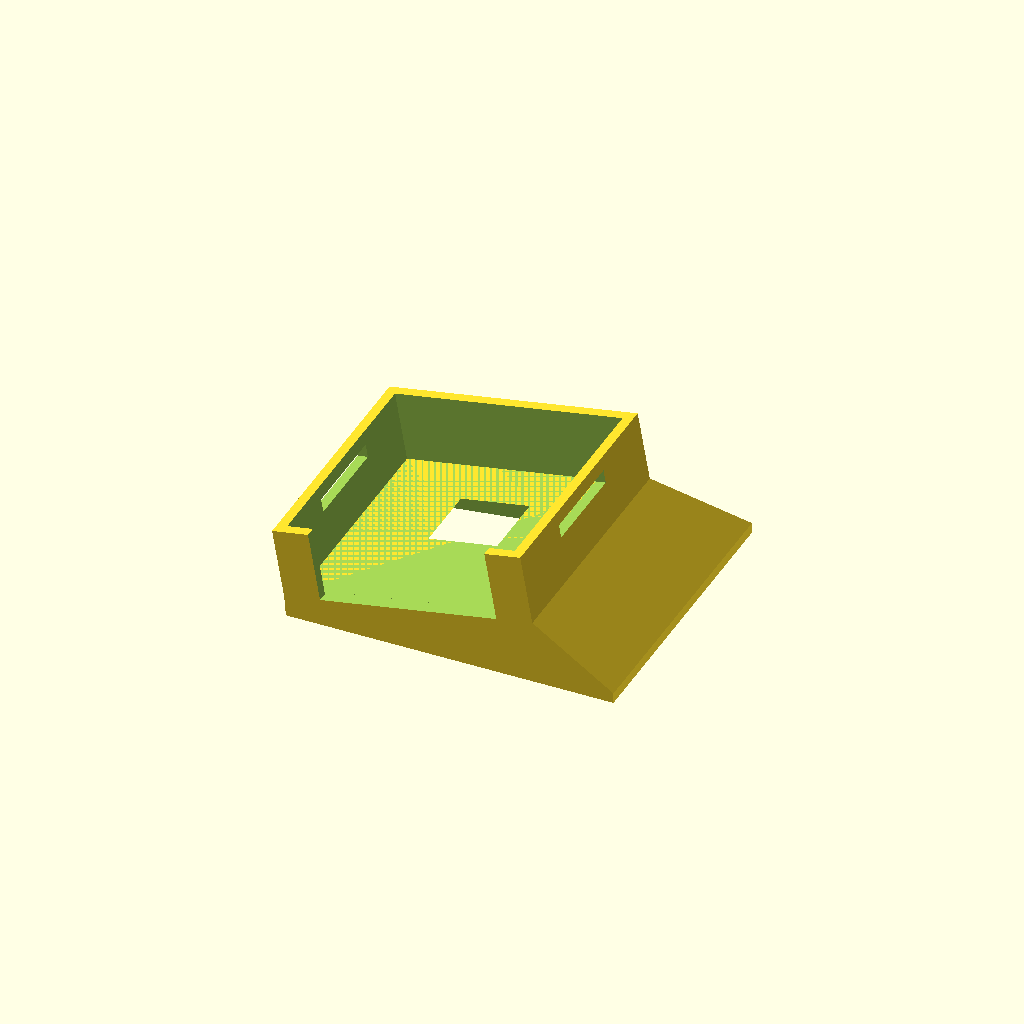
Cell 1: rendered with the file's own defaults.
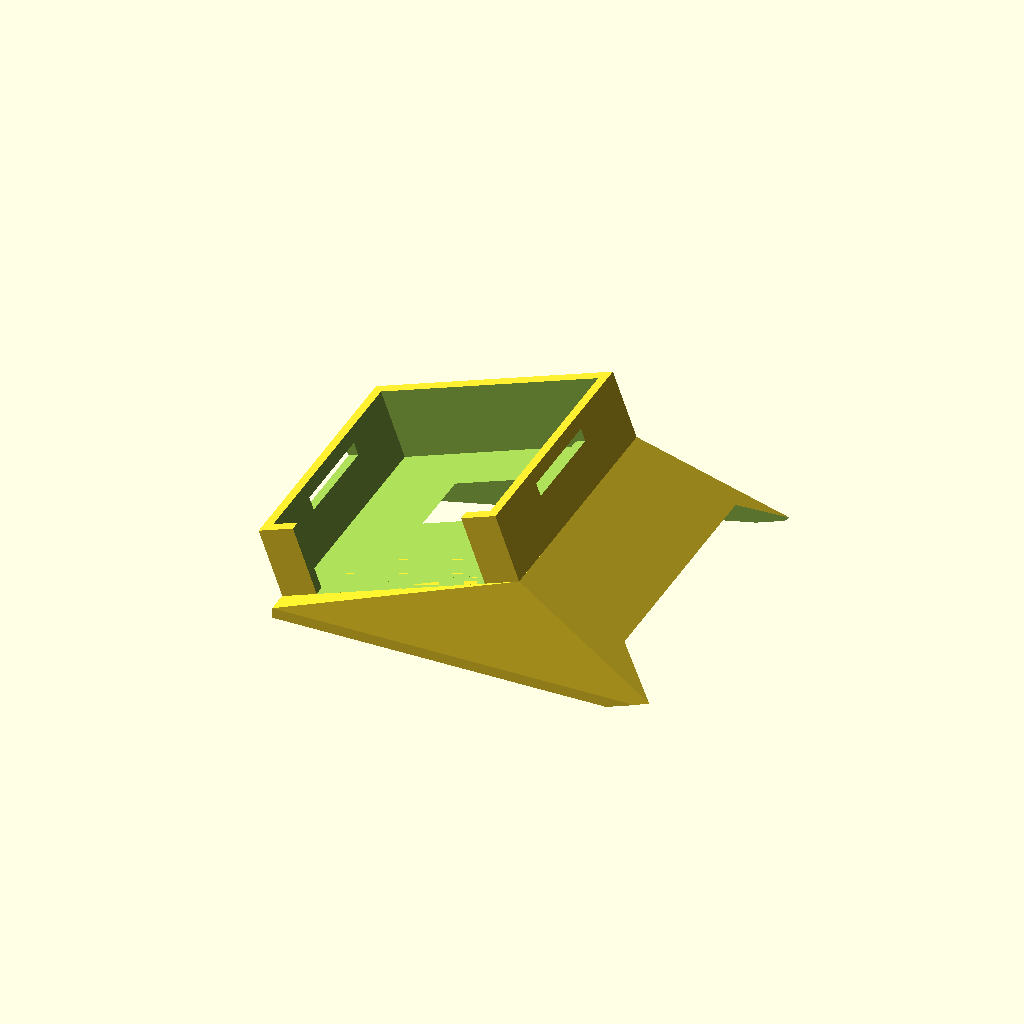
Cell 2 — wedge_deg set to 20, the other parameters unchanged.
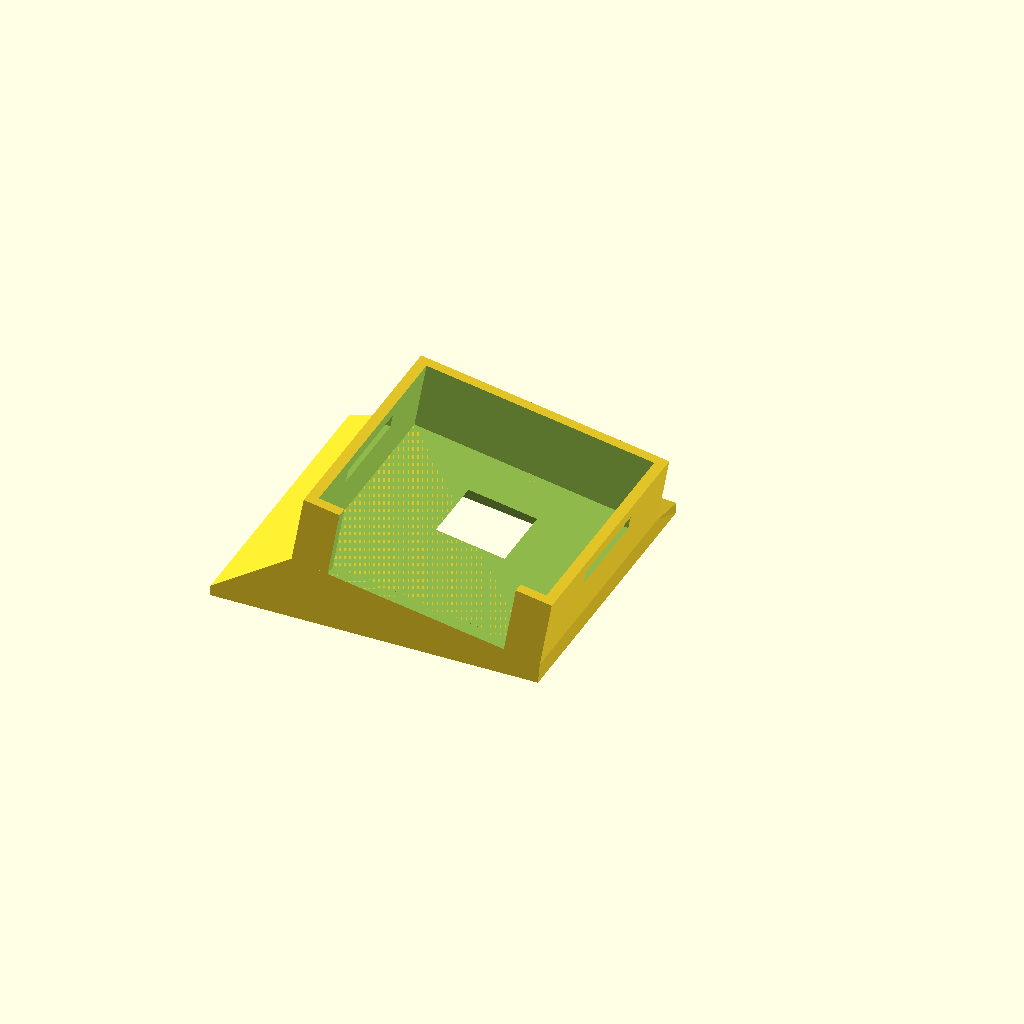
Cell 3: the same model with tall_end = "left".
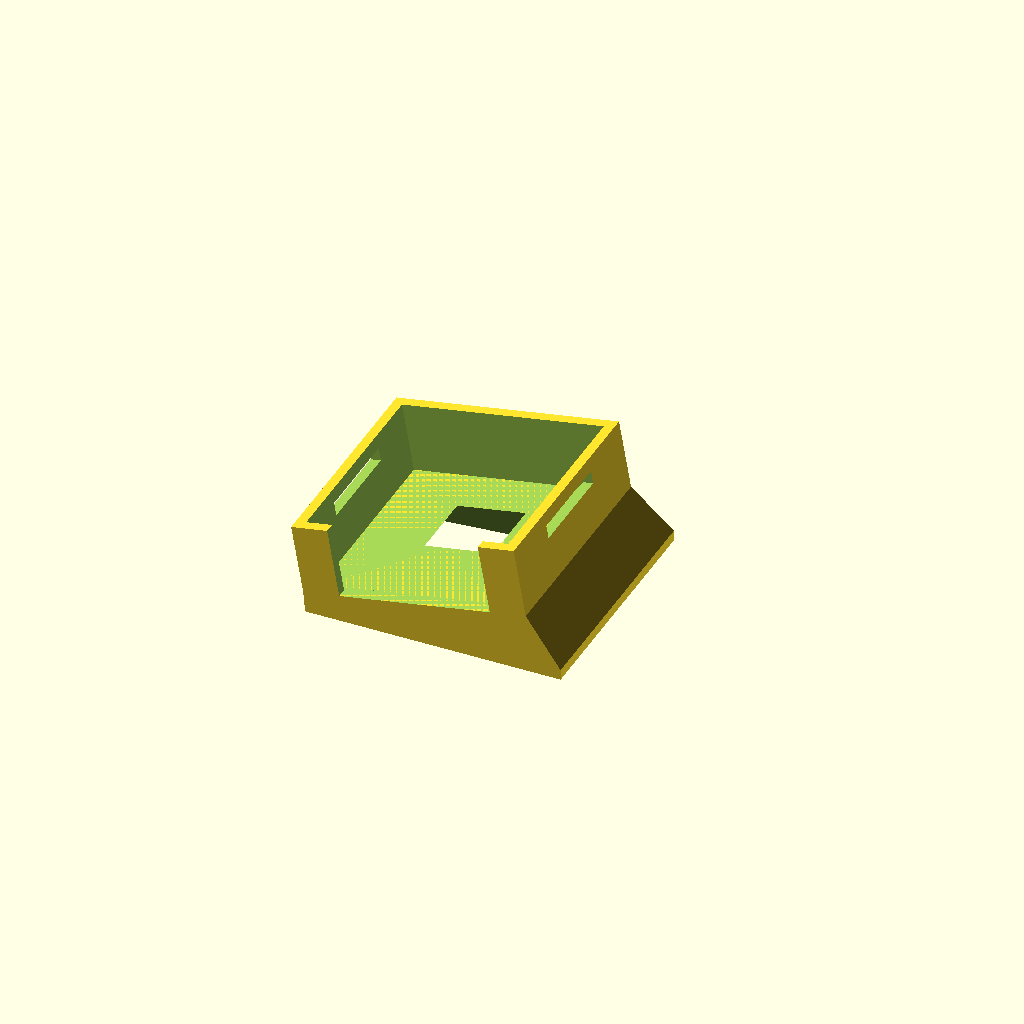
Cell 4: the same model with camera = "sonoff_s2".
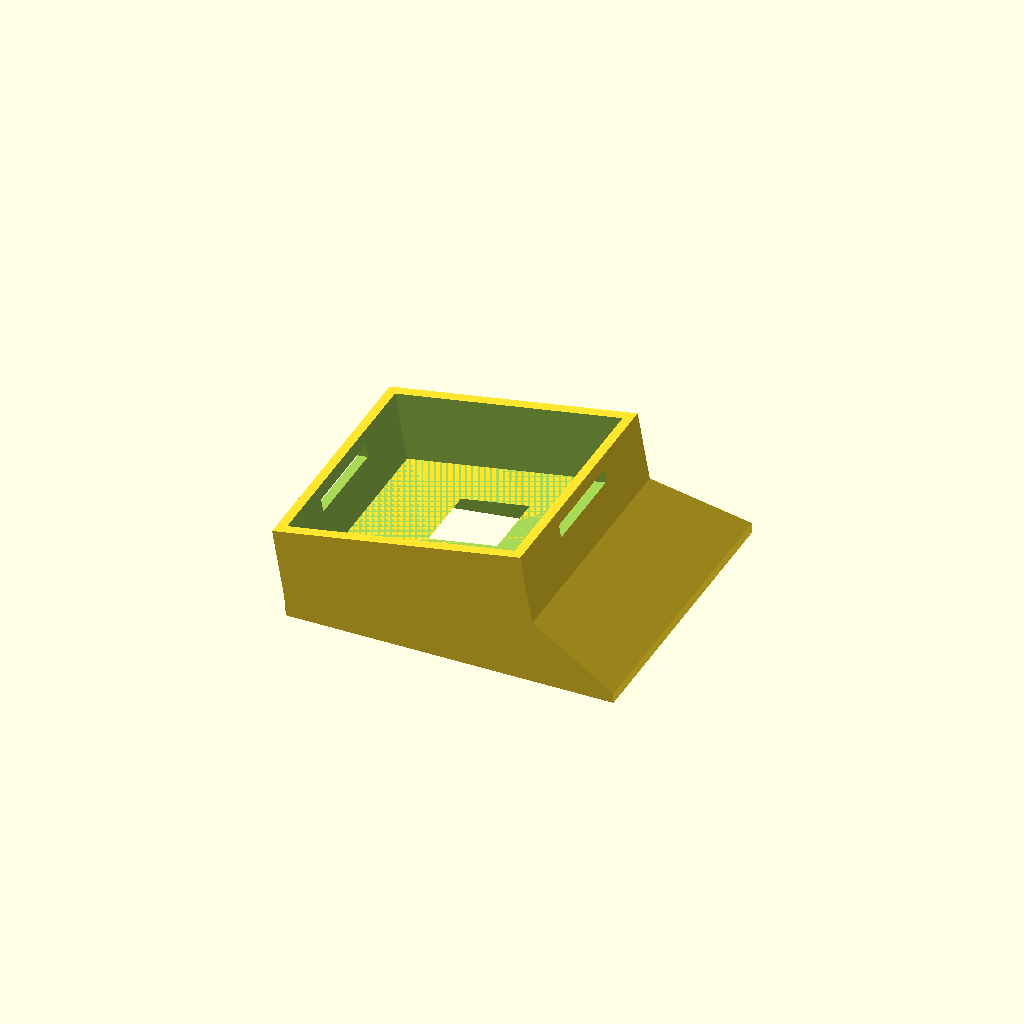
Cell 5: the same model with open_bottom = false.
One fixed orthographic camera (rotation 55°, 0°, 25°; colour scheme Cornfield) for every cell.
OpenSCAD source file hardware/window-wedge-mount.scad:
// Window wedge mount for Sunrise/Sunset cameras (Thingino Wyze/Sonoff and similar).
//
// Sticks to the inside of a window with VHB tape. A light-tight hood turns the
// camera a fixed number of degrees left or right of the window's facing, so it
// looks at the equinox sunset (or sunrise) instead of straight out. The setup app
// (/setup/<claim code>) measures the window and tells you which wedge to print:
// 0, 5, 10, 15 or 20 degrees, and which end is tall (north or south).
//
// The hood also seals the camera against the glass, which blocks reflections of
// the room in the window at dusk.
//
// Units: mm. Render: openscad -o mount.stl -D 'wedge_deg=10' -D 'tall_end="right"' window-wedge-mount.scad
//
// CAMERA DIMENSIONS ARE ESTIMATES. Measure your camera's front face and lens
// position with calipers before printing and override the camera_* values.

/* [Wedge (from the setup app)] */
wedge_deg = 10;          // [0:5:20]
// Which end is thick, seen from inside the room looking out the window.
// Facing west, north is on your right; facing east, north is on your left.
tall_end = "right";      // [left, right]

/* [Camera] */
camera = "wyze_v3";      // [wyze_v3, sonoff_s2, custom]
// Used only when camera = "custom":
custom_face_w = 52;      // front face width
custom_face_h = 52;      // front face height
custom_lens_dx = 0;      // lens offset from face centre, + = right (seen from the room)
custom_lens_dy = 6;      // lens offset from face centre, + = up
custom_hfov = 114;       // horizontal field of view, degrees
custom_vfov = 82;        // vertical field of view, degrees

/* [Fit] */
clearance = 0.6;         // pocket clearance per side
wall = 2.4;              // cradle wall thickness
cradle_depth = 16;       // how far the cradle wraps the camera's front
open_bottom = true;      // leave the cradle's bottom open for a stand or cable
plate_t = 2.4;           // plate the camera face rests on
base_t = 2.4;            // flange that sticks to the glass
border = 8;              // VHB margin around the view opening
fov_margin = 4;          // extra degrees on the view cone so the hood never vignettes
strap_slot = [3, 22];    // slots in the side walls for a hook-and-loop strap
lens_window = 16;        // opening at the camera face: lens barrel plus IR/light sensor margin

// ---- camera presets (approximate; measure!) ----
// Wyze Cam v3: ~51 x 51 mm face; FOV 130 deg diagonal, ~114 H x ~82 V (estimated).
// Sonoff CAM-S2: face size unverified; FOV "100 deg" (likely diagonal), ~88 H x ~55 V.
function preset(name) =
    name == "wyze_v3"   ? [52, 52, 0, 6, 114, 82] :
    name == "sonoff_s2" ? [46, 46, 0, 4, 88, 55] :
                          [custom_face_w, custom_face_h, custom_lens_dx, custom_lens_dy, custom_hfov, custom_vfov];

P = preset(camera);
face_w = P[0]; face_h = P[1];
lens_dx = P[2]; lens_dy = P[3];
hfov = P[4]; vfov = P[5];

pocket_w = face_w + 2 * clearance;
pocket_h = face_h + 2 * clearance;
outer_w = pocket_w + 2 * wall;
outer_h = pocket_h + 2 * wall;

// Geometry is built with the tall end on the right (+x) and mirrored if needed.
// Glass is the plane z = 0; the room is +z. The camera plate is hinged at its
// left (thin) edge and rotated by wedge_deg about the vertical (y) axis, so the
// camera's optical axis points out through the glass, turned toward the TALL end
// (the camera's far edge sits further from the glass, so it faces that way).
hinge_x = -outer_w / 2;

module camera_frame() {
    translate([hinge_x, 0, base_t])
        rotate([0, -wedge_deg, 0])
            translate([-hinge_x, 0, 0])
                children();
}

// View cone: a pyramid from the lens out through the glass, sized to the FOV.
module view_cone() {
    L = 200;
    hw = L * tan(min(hfov / 2 + fov_margin, 80));
    hh = L * tan(min(vfov / 2 + fov_margin, 80));
    camera_frame()
        translate([lens_dx, lens_dy, plate_t + 0.01])
            hull() {
                cube([lens_window, lens_window, 0.02], center = true);
                translate([0, 0, -L]) cube([2 * hw, 2 * hh, 0.02], center = true);
            }
}

// Footprint of the view cone on the glass, to size the flange. The camera is
// turned toward the tall end, so the opening on the glass is lopsided: it reaches
// much further on that side. Wide cameras at big wedges would need a huge flange,
// so each side is capped at max_reach; past that, the hood is open on that side
// (some room light can reach the glass there).
max_reach = 60;           // mm from the lens to the flange edge, per side
hh_deg = min(hfov / 2 + fov_margin, 80);
vh_deg = min(vfov / 2 + fov_margin, 80);
lens_rx = lens_dx - hinge_x;                       // lens x measured from the hinge, camera frame
lens_wx = hinge_x + lens_rx * cos(wedge_deg) - plate_t * sin(wedge_deg);
lens_wz = base_t + lens_rx * sin(wedge_deg) + plate_t * cos(wedge_deg);
// Where the view cone's corner and edge rays meet the glass (z = 0), as offsets
// from the lens. A ray that runs nearly parallel to the glass (the tall side of a
// wide camera at a big wedge) is capped at max_reach and left out of the
// vertical sizing, so it can't blow the flange up to a huge height.
function hit_raw(sx, sy) =
    let (dx = sx * tan(hh_deg), dy = sy * tan(vh_deg),
         wx = dx * cos(wedge_deg) + sin(wedge_deg),
         wz = dx * sin(wedge_deg) - cos(wedge_deg),
         t = wz < -0.01 ? lens_wz / -wz : 1e4)
    [t * wx, t * dy];
function capped(h) = abs(h[0]) > max_reach;
function clampv(v) = max(-max_reach, min(max_reach, v));
H = [for (sx = [-1, 0, 1], sy = [-1, 1]) hit_raw(sx, sy)];
Hv = [for (h = H) if (!capped(h)) h];
// The lens window's far edge sits higher off the glass on the tall side.
tall_extra = lens_window * sin(wedge_deg);
foot_x0 = clampv(min([for (h = H) h[0]])) - lens_window / 2;
foot_x1 = clampv(max([for (h = H) h[0]])) + lens_window / 2 + tall_extra;
foot_y0 = clampv(min([for (h = Hv) h[1]])) - lens_window / 2 - tall_extra;
foot_y1 = clampv(max([for (h = Hv) h[1]])) + lens_window / 2 + tall_extra;
lens_wy = lens_dy;
flange_x0 = min(-outer_w / 2, lens_wx + max(foot_x0 - border, -max_reach));
flange_x1 = max(hinge_x + outer_w * cos(wedge_deg), lens_wx + min(foot_x1 + border, max_reach));
flange_y0 = min(-outer_h / 2, lens_wy + max(foot_y0 - border, -max_reach));
flange_y1 = max(outer_h / 2, lens_wy + min(foot_y1 + border, max_reach));

module flange() {
    translate([flange_x0, flange_y0, 0]) cube([flange_x1 - flange_x0, flange_y1 - flange_y0, base_t]);
}

module camera_plate() {
    camera_frame() translate([-outer_w / 2, -outer_h / 2, 0]) cube([outer_w, outer_h, plate_t]);
}

module cradle() {
    camera_frame() translate([0, 0, plate_t - 0.5]) difference() {
        translate([-outer_w / 2, -outer_h / 2, 0]) cube([outer_w, outer_h, cradle_depth + 0.5]);
        // pocket starts at the plate's top face (cradle is sunk 0.5 into the plate for a clean union)
        translate([-pocket_w / 2, -pocket_h / 2, 0.5]) cube([pocket_w, pocket_h, cradle_depth + 2]);
        if (open_bottom)
            translate([-pocket_w / 2 + 6, -outer_h / 2 - 1, 0.5])
                cube([pocket_w - 12, wall + 2, cradle_depth + 2]);
        // strap slots through both side walls
        for (s = [-1, 1])
            translate([s * (outer_w / 2 - wall / 2) - (wall + 2) / 2, -strap_slot[1] / 2, cradle_depth - strap_slot[0] - 2.5])
                cube([wall + 2, strap_slot[1], strap_slot[0]]);
    }
}

module mount() {
    difference() {
        union() {
            // solid wedge between the flange and the camera plate, trimmed so it
            // never rises above the plate the camera face rests on
            intersection() {
                hull() { flange(); camera_plate(); }
                camera_frame() translate([-500, -500, -1000]) cube([1000, 1000, 1000 + plate_t]);
            }
            cradle();
        }
        view_cone();
    }
}

if (tall_end == "right") mount();
else mirror([1, 0, 0]) mount();
Parameter table extracted from the source (name, type, default, range or options):
wedge_deg: number, default 10, range 0 to 20, step 5
tall_end: string, default "right", options "left", "right"
camera: string, default "wyze_v3", options "wyze_v3", "sonoff_s2", "custom"
custom_face_w: number, default 52
custom_face_h: number, default 52
custom_lens_dx: number, default 0
custom_lens_dy: number, default 6
custom_hfov: number, default 114
custom_vfov: number, default 82
clearance: number, default 0.6
wall: number, default 2.4
cradle_depth: number, default 16
open_bottom: bool, default true
plate_t: number, default 2.4
base_t: number, default 2.4
border: number, default 8
fov_margin: number, default 4
strap_slot: vector, default [3, 22]
lens_window: number, default 16
